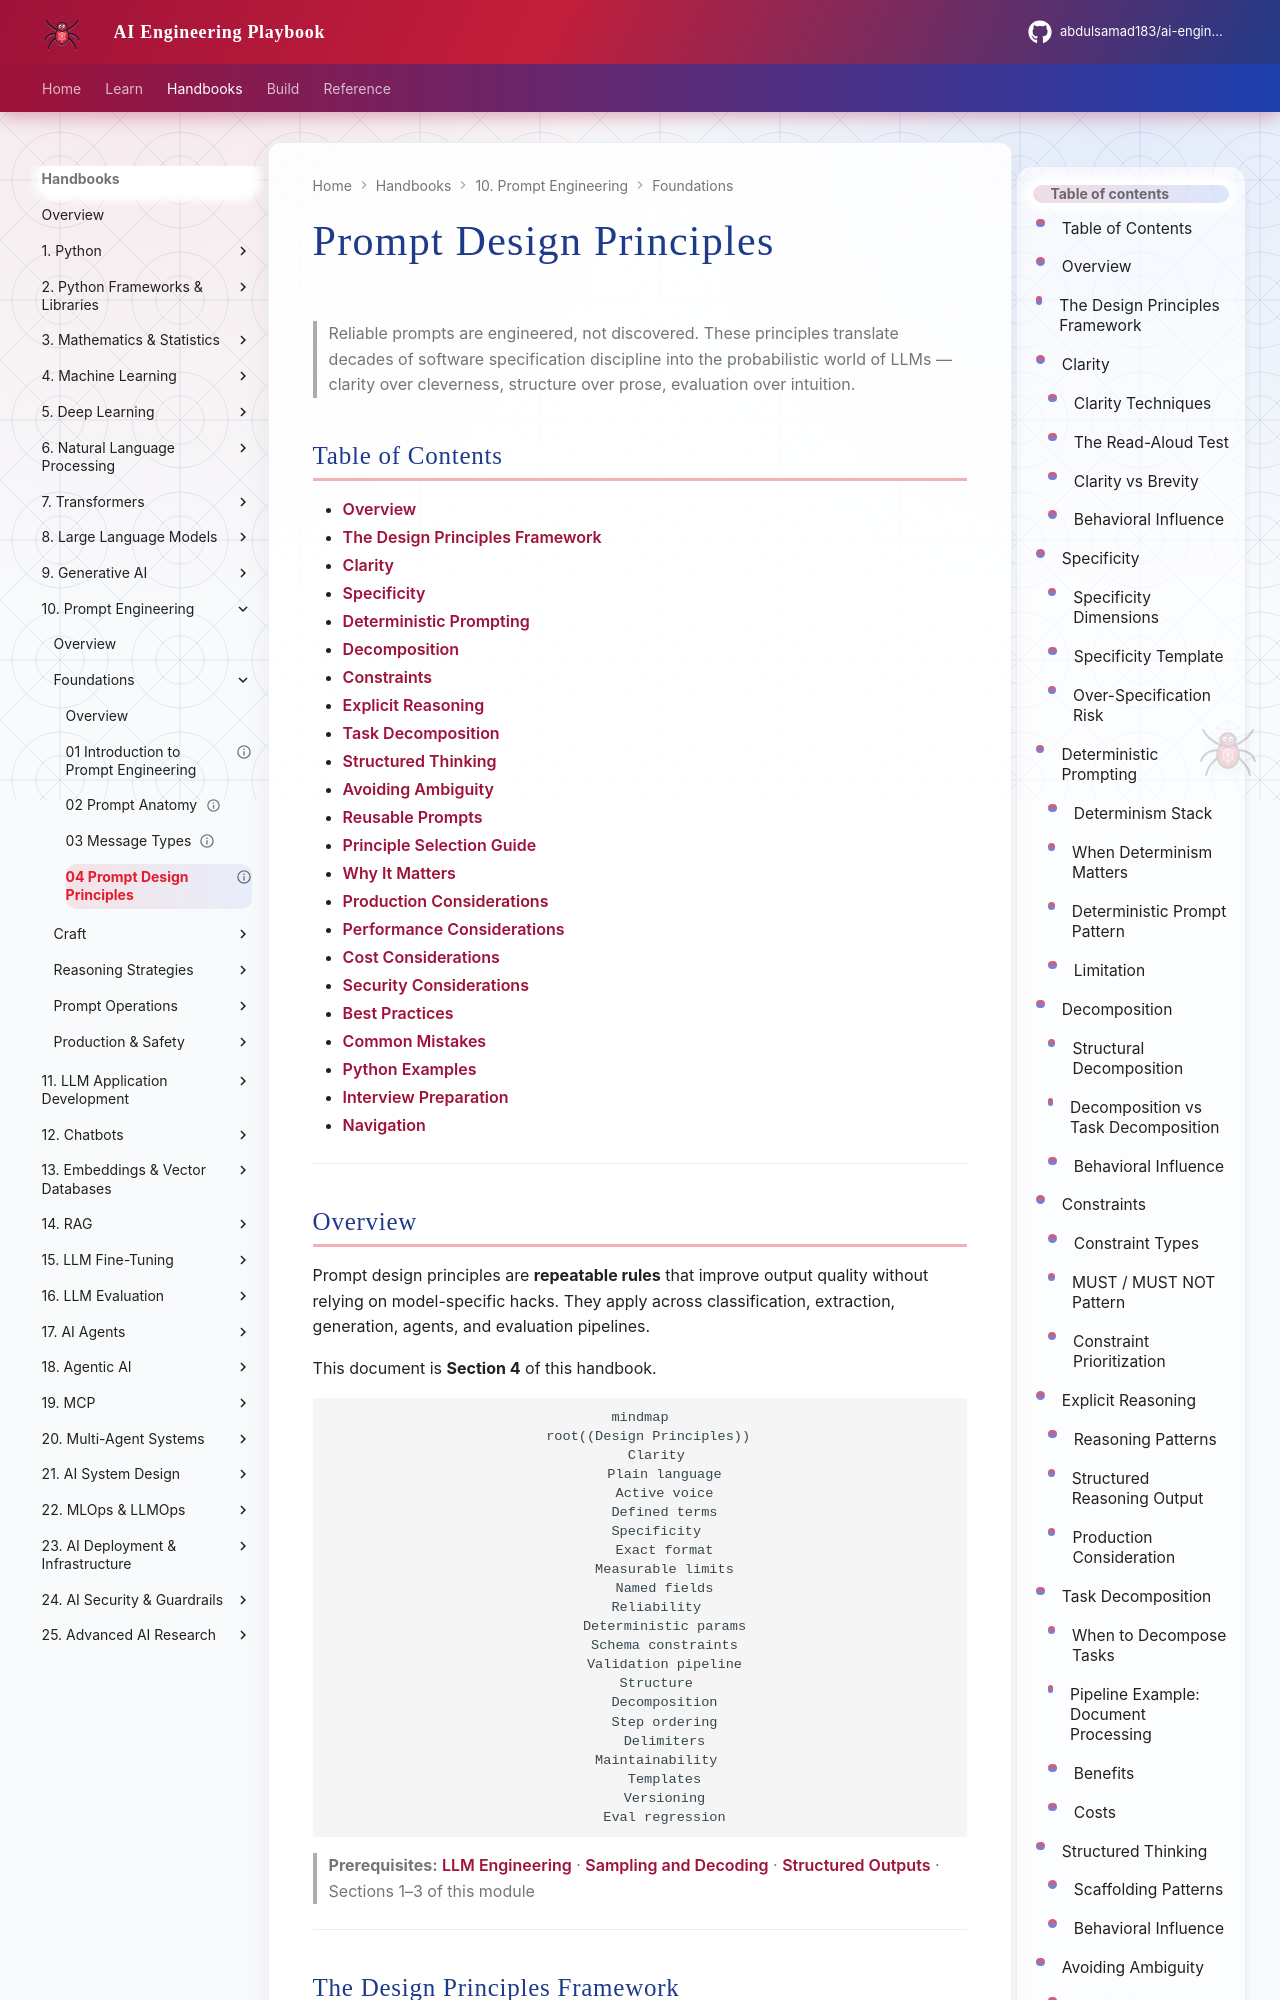

repository: abdulsamad183/ai-engineering-playbook · page: domains/prompt-engineering/foundations/04-prompt-design-principles/index.html · generator: mkdocs

---
title: "Prompt Design Principles"
description: "Production principles for reliable prompts — clarity, specificity, deterministic prompting, decomposition, constraints, explicit reasoning, task decomposition, structured thinking, avoiding ambiguity, and reusable prompt patterns."
domain: prompt-engineering
tags: [prompt-engineering, design-principles, clarity, decomposition, production]
status: published
created: 2026-07-13
updated: 2026-07-13
version: "1.0"
related:
  - introduction-to-prompt-engineering.md
  - prompt-anatomy.md
  - message-types.md
  - ../../llm-engineering/README.md
  - ../../llm-engineering/context-windows.md
  - ../../llm-engineering/structured-outputs.md
  - ../../llm-engineering/sampling-and-decoding.md
keywords: [prompt design, clarity, specificity, deterministic prompting, task decomposition, chain of thought, reusable prompts]
author: hp
---

# Prompt Design Principles

> Reliable prompts are engineered, not discovered. These principles translate decades of software specification discipline into the probabilistic world of LLMs — clarity over cleverness, structure over prose, evaluation over intuition.
